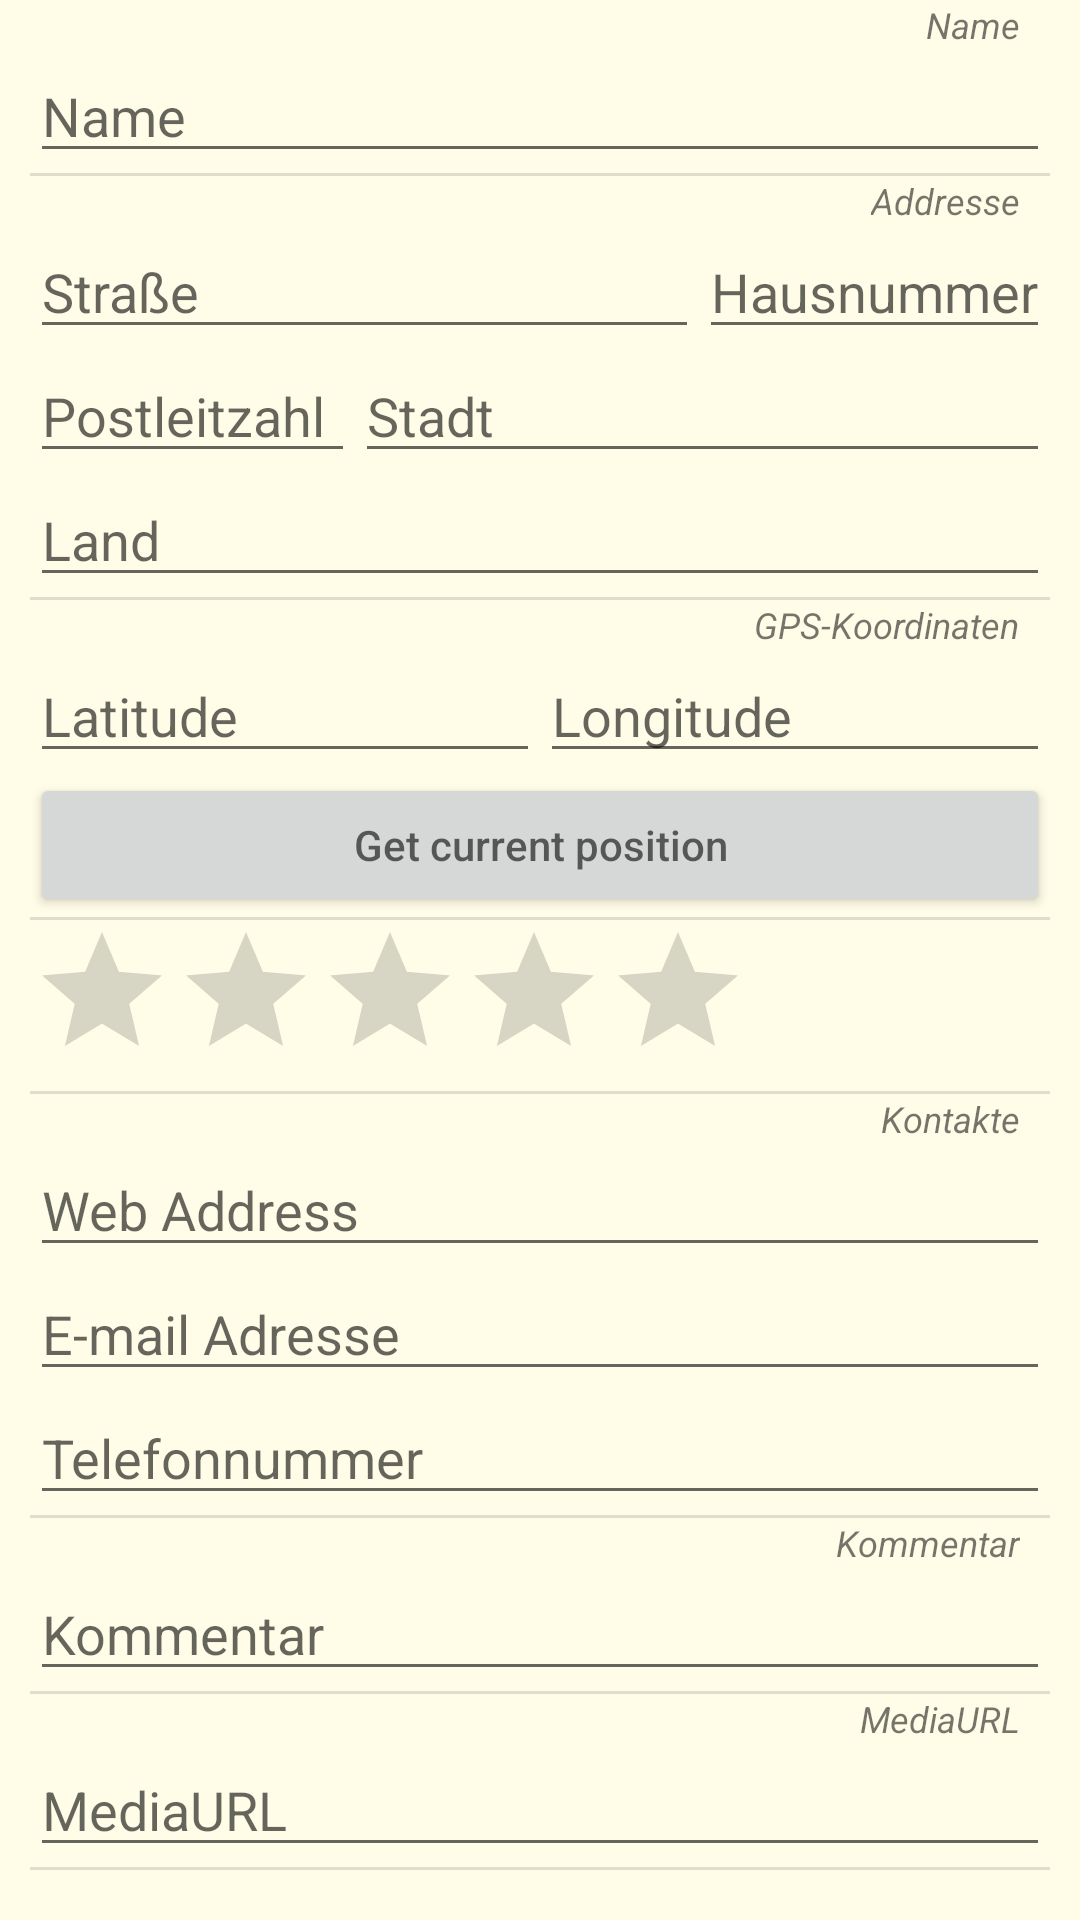

Reconstruct the res/layout file that produces this screen, plus the resources it refers to.
<!-- AndroidManifest.xml: application theme AppTheme -->
<!-- res/layout/fragment_location_edit.xml -->
<android.support.v4.widget.NestedScrollView
    xmlns:android="http://schemas.android.com/apk/res/android"
    xmlns:tools="http://schemas.android.com/tools"
    android:layout_width="match_parent"
    android:layout_height="match_parent"
    android:id="@+id/location_edit_fragment"
    tools:context=".locations.activities.fragments.LocationEditFragment">

    <LinearLayout
        android:layout_width="match_parent"
        android:layout_height="wrap_content"
        android:orientation="vertical"
        android:paddingLeft="10dp"
        android:paddingRight="10dp">


        
        <TextView
            style="@style/SmallAndItalic"
            android:layout_width="wrap_content"
            android:layout_height="wrap_content"
            android:layout_gravity="end"
            android:text="@string/name"/>

        <EditText
            android:id="@+id/name"
            android:layout_width="match_parent"
            android:layout_height="wrap_content"
            android:hint="@string/name"/>
        <View style="@style/DividerHorizontal"/>


        
        <TextView
            style="@style/SmallAndItalic"
            android:layout_width="wrap_content"
            android:layout_height="wrap_content"
            android:layout_gravity="end"
            android:text="@string/address"/>

        
        <LinearLayout
            android:layout_width="match_parent"
            android:layout_height="wrap_content"
            android:orientation="horizontal">

            <EditText
                android:id="@+id/address_street"
                android:layout_width="0dp"
                android:layout_height="wrap_content"
                android:layout_weight="1"
                android:hint="@string/street"
                android:paddingRight="10dp"/>

            <EditText
                android:id="@+id/address_number"
                android:layout_width="wrap_content"
                android:layout_height="wrap_content"
                android:hint="@string/str_number"/>
        </LinearLayout>

        
        <LinearLayout
            android:layout_width="match_parent"
            android:layout_height="wrap_content"
            android:orientation="horizontal">

            <EditText
                android:id="@+id/address_postal_code"
                android:layout_width="wrap_content"
                android:layout_height="wrap_content"
                android:hint="@string/postal_code"
                android:inputType="number"
                android:paddingRight="10dp"/>

            <EditText
                android:id="@+id/address_city"
                android:layout_width="0dp"
                android:layout_height="wrap_content"
                android:layout_weight="1"
                android:hint="@string/city"/>
        </LinearLayout>

        <EditText
            android:id="@+id/address_country"
            android:layout_width="match_parent"
            android:layout_height="wrap_content"
            android:hint="@string/country"/>
        <View style="@style/DividerHorizontal"/>


        
        <TextView
            style="@style/SmallAndItalic"
            android:layout_width="wrap_content"
            android:layout_height="wrap_content"
            android:layout_gravity="end"
            android:text="@string/coordinates"/>

        <LinearLayout
            android:layout_width="match_parent"
            android:layout_height="wrap_content"
            android:orientation="horizontal">

            <EditText
                android:id="@+id/gpsLat"
                android:layout_width="0dp"
                android:layout_height="wrap_content"
                android:layout_weight="1"
                android:hint="@string/lat"
                android:inputType="number"/>

            <EditText
                android:id="@+id/gpsLong"
                android:layout_width="0dp"
                android:layout_height="wrap_content"
                android:layout_weight="1"
                android:hint="@string/lng"
                android:inputType="number"/>
        </LinearLayout>

        <Button
            android:layout_width="match_parent"
            android:layout_height="wrap_content"
            android:hint="@string/get_curr_position"/>
        <View style="@style/DividerHorizontal"/>


        
        <RatingBar
            android:id="@+id/ratingBar"
            android:layout_width="wrap_content"
            android:layout_height="wrap_content"
            android:stepSize="1"
            android:numStars="5"/>
        <View style="@style/DividerHorizontal"/>


        
        <TextView
            style="@style/SmallAndItalic"
            android:layout_width="wrap_content"
            android:layout_height="wrap_content"
            android:layout_gravity="end"
            android:text="@string/contactDetails"/>

        <EditText
            android:id="@+id/web_address"
            android:layout_width="match_parent"
            android:layout_height="wrap_content"
            android:hint="@string/web_address"/>
        <EditText
            android:id="@+id/email"
            android:layout_width="match_parent"
            android:layout_height="wrap_content"
            android:inputType="textEmailAddress"
            android:hint="@string/email"/>
        <EditText
            android:id="@+id/phone_number"
            android:layout_width="match_parent"
            android:layout_height="wrap_content"
            android:inputType="phone"
            android:hint="@string/phone_number"/>
        <View style="@style/DividerHorizontal"/>


        
        <TextView
            style="@style/SmallAndItalic"
            android:layout_width="wrap_content"
            android:layout_height="wrap_content"
            android:layout_gravity="end"
            android:text="@string/comment"/>

        <EditText
            android:id="@+id/comment"
            android:layout_width="match_parent"
            android:layout_height="wrap_content"
            android:hint="@string/comment"/>
        <View style="@style/DividerHorizontal"/>


        
        <TextView
            style="@style/SmallAndItalic"
            android:layout_width="wrap_content"
            android:layout_height="wrap_content"
            android:layout_gravity="end"
            android:text="@string/mediaUrl"/>

        <EditText
            android:id="@+id/mediaUrl"
            android:layout_width="match_parent"
            android:layout_height="wrap_content"
            android:hint="@string/mediaUrl"
            android:inputType="textUri"/>
        <View style="@style/DividerHorizontal"/>


        
        <LinearLayout
            style="?android:attr/buttonBarButtonStyle"
            android:layout_width="match_parent"
            android:layout_height="wrap_content"
            android:orientation="horizontal">

            <Button
                style="?android:attr/buttonBarButtonStyle"
                android:layout_width="0dp"
                android:layout_height="wrap_content"
                android:layout_weight="1"
                android:onClick="navigateBack"
                android:text="@string/cancel"/>

            <Button
                android:id="@+id/okButton"
                style="?android:attr/buttonBarButtonStyle"
                android:layout_width="0dp"
                android:layout_height="wrap_content"
                android:layout_weight="1"
                android:text="@string/ok"/>
        </LinearLayout>
    </LinearLayout>

</android.support.v4.widget.NestedScrollView>
<!-- resources referenced by this layout -->
<resources>
  <string name="address">Addresse</string>
  <string name="cancel">Abbrechen</string>
  <string name="city">Stadt</string>
  <string name="comment">Kommentar</string>
  <string name="contactDetails">Kontakte</string>
  <string name="coordinates">GPS-Koordinaten</string>
  <string name="country">Land</string>
  <string name="email">E-mail Adresse</string>
  <string name="get_curr_position">Get current position</string>
  <string name="lat">Latitude</string>
  <string name="lng">Longitude</string>
  <string name="mediaUrl">MediaURL</string>
  <string name="name">Name</string>
  <string name="ok">OK</string>
  <string name="phone_number">Telefonnummer</string>
  <string name="postal_code">Postleitzahl</string>
  <string name="str_number">Hausnummer</string>
  <string name="street">Straße</string>
  <string name="web_address">Web Address</string>
  <style name="DividerHorizontal">
          <item name="android:layout_width">match_parent</item>
          <item name="android:layout_height">1dp</item>
          <item name="android:background">?android:attr/listDivider</item>
      </style>
  <style name="SmallAndItalic">
          <item name="android:textSize">12sp</item>
          <item name="android:textStyle">italic</item>
          <item name="android:paddingRight">10dp</item>
      </style>
  <style name="AppTheme" parent="Theme.AppCompat.Light.DarkActionBar">
          
          <item name="colorPrimary">@color/colorPrimary</item>
          <item name="colorPrimaryDark">@color/colorPrimaryDark</item>
          <item name="colorAccent">@color/colorAccent</item>
          
          
          <item name="android:windowBackground">@color/background</item>
          <item name="android:colorBackground">@color/background</item>
      </style>
  <color name="colorPrimary">#FFC107</color>
  <color name="colorPrimaryDark">#F9A825</color>
  <color name="colorAccent">#1B5E20</color>
  <color name="background">#FFFDE7</color>
</resources>
